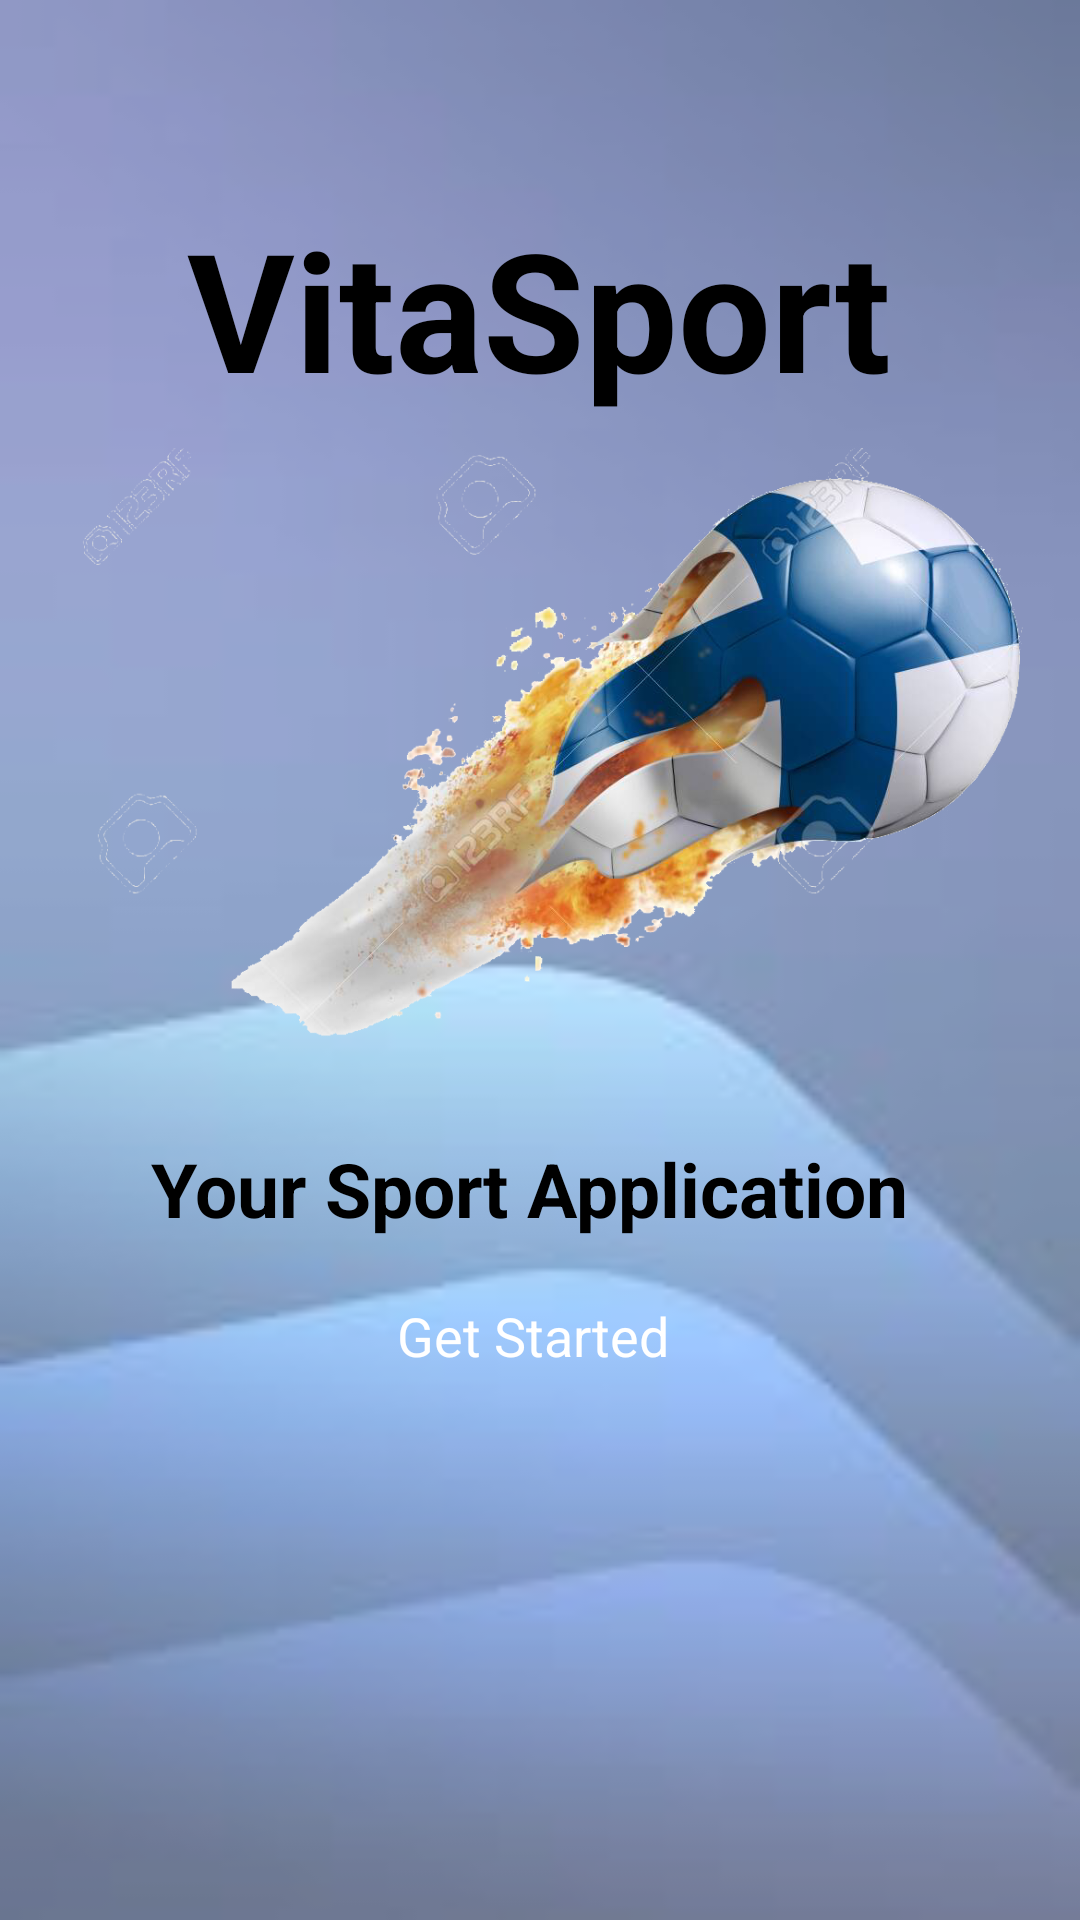

Here is an Android app screen rendered from its layout file. Give the layout XML and the strings, colors and styles it references.
<!-- AndroidManifest.xml: application theme Theme.FirstProject -->
<!-- res/layout/activity_home.xml -->
<?xml version="1.0" encoding="utf-8"?>
<LinearLayout
    xmlns:android="http://schemas.android.com/apk/res/android"
    xmlns:app="http://schemas.android.com/apk/res-auto"
    xmlns:tools="http://schemas.android.com/tools"
    android:layout_width="match_parent"
    android:layout_height="match_parent"
    android:orientation="vertical"
    android:padding="16dp"
    tools:context=".MainActivity"
    android:background="@drawable/fond2">

   

 <TextView
     android:layout_width="wrap_content"
     android:layout_height="wrap_content"
     android:layout_gravity="center"
     android:layout_marginTop="50dp"
     android:text="VitaSport"
     android:textSize="55sp"
     android:textStyle="bold" />

 <ImageView
     android:layout_width="400dp"
     android:layout_height="200dp"
     android:layout_marginTop="10dp"
     android:scaleType="centerCrop"
     android:src="@drawable/ballonlogo" />

 <TextView
        android:layout_width="wrap_content"
        android:layout_height="wrap_content"
        android:text="Your Sport Application "
        android:textSize="25sp"
        android:layout_gravity="center"
        android:textStyle="bold"
        android:layout_marginTop="30dp"/>

    <Button
        android:id="@+id/Button"
        android:layout_width="wrap_content"
        android:layout_height="wrap_content"
        android:text="Get Started "
        android:textSize="18sp"
        android:layout_gravity="center"
        android:layout_marginTop="20dp"

        android:textColor="#FFFFFF" />
    
</LinearLayout>
<!-- resources referenced by this layout -->
<resources>
  <!-- drawable ballonlogo: png bitmap (drawable, 508424 bytes) -->
  <!-- drawable fond2: png bitmap (drawable, 22486 bytes) -->
  <!-- drawable home: png bitmap (drawable, 125477 bytes) -->
</resources>
